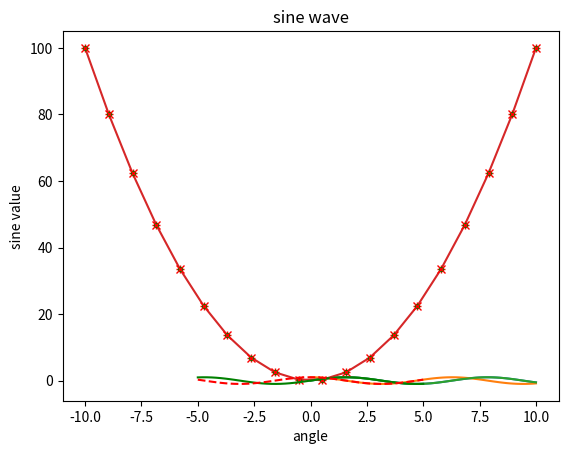
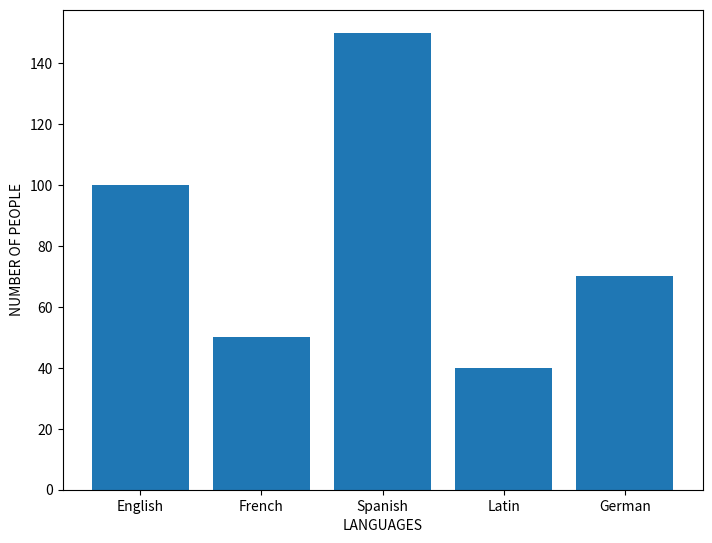
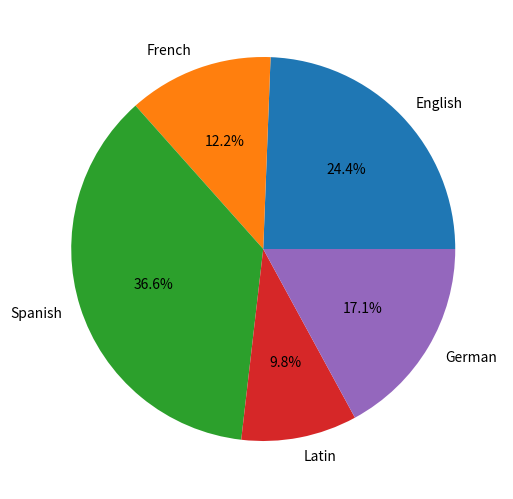
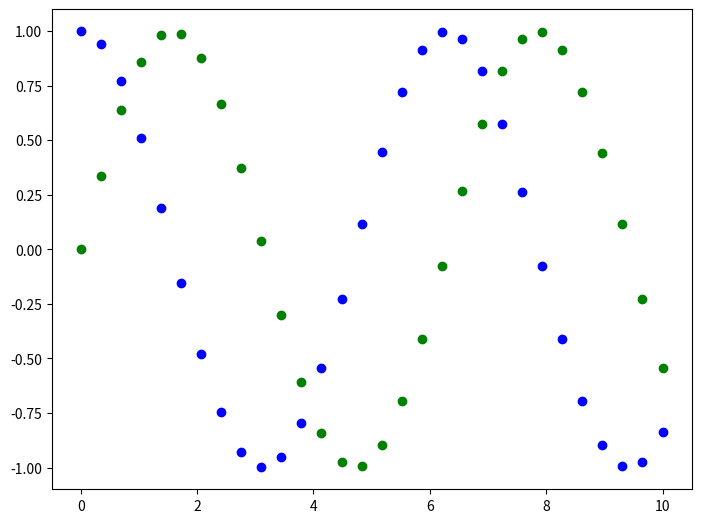
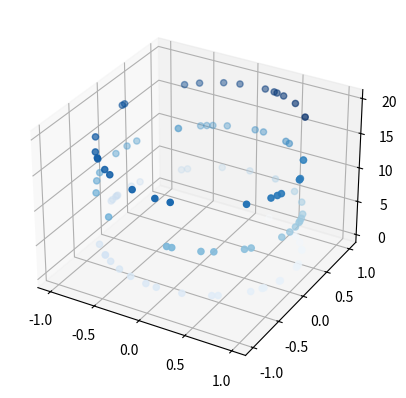

Write the Python code that produced these figures, in order.
# -*- coding: utf-8 -*-
"""3.3. Matplotlib Tutorial in Python.ipynb

Automatically generated by Colaboratory.

Original file is located at
    https://colab.research.google.com/drive/19RALAOibLt8Ji9ZSswPzBwcYiAjraOHH

Matplotlib:

- Useful for making Plots
"""

# importing matplotlib library
import matplotlib.pyplot as plt

# import numpy to get data for our plots
import numpy as np

x = np.linspace(0,10,100)
y = np.sin(x)
z = np.cos(x)

print(x)

print(y)

print(z)

"""Plotting the data"""

# sine wave
plt.plot(x,y)
plt.show()

# cosine wave
plt.plot(x,z)
plt.show()

# adding title, x-axis & y-axis labels
plt.plot(x,y)
plt.xlabel('angle')
plt.ylabel('sine value')
plt.title('sine wave')
plt.show()

# parabola
x = np.linspace(-10,10,20)
y = x**2
plt.plot(x,y)
plt.show()

plt.plot(x, y, 'r+')
plt.show()

plt.plot(x, y, 'g.')
plt.show()

plt.plot(x, y, 'rx')
plt.show()

x = np.linspace(-5,5,50)
plt.plot(x, np.sin(x), 'g-')
plt.plot(x, np.cos(x), 'r--')
plt.show()

"""Bar Plot"""

fig = plt.figure()
ax = fig.add_axes([0,0,1,1])
languages = ['English','French','Spanish','Latin','German']
people = [100, 50, 150, 40, 70]
ax.bar(languages, people)
plt.xlabel('LANGUAGES')
plt.ylabel('NUMBER OF PEOPLE')
plt.show()

"""Pie Chart"""

fig1 = plt.figure()
ax = fig1.add_axes([0,0,1,1])
languages = ['English','French','Spanish','Latin','German']
people = [100, 50, 150, 40, 70]
ax.pie(people, labels=languages, autopct='%1.1f%%')
plt.show()

"""Scatter Plot"""

x = np.linspace(0,10,30)
y = np.sin(x)
z = np.cos(x)
fig2 = plt.figure()
ax = fig2.add_axes([0,0,1,1])
ax.scatter(x,y,color='g')
ax.scatter(x,z,color='b')
plt.show()

"""3D Scatter Plot"""

fig3 = plt.figure()
ax = plt.axes(projection='3d')
z = 20 * np.random.random(100)
x = np.sin(z)
y = np.cos(z)
ax.scatter(x,y,z,c=z,cmap='Blues')
plt.show()